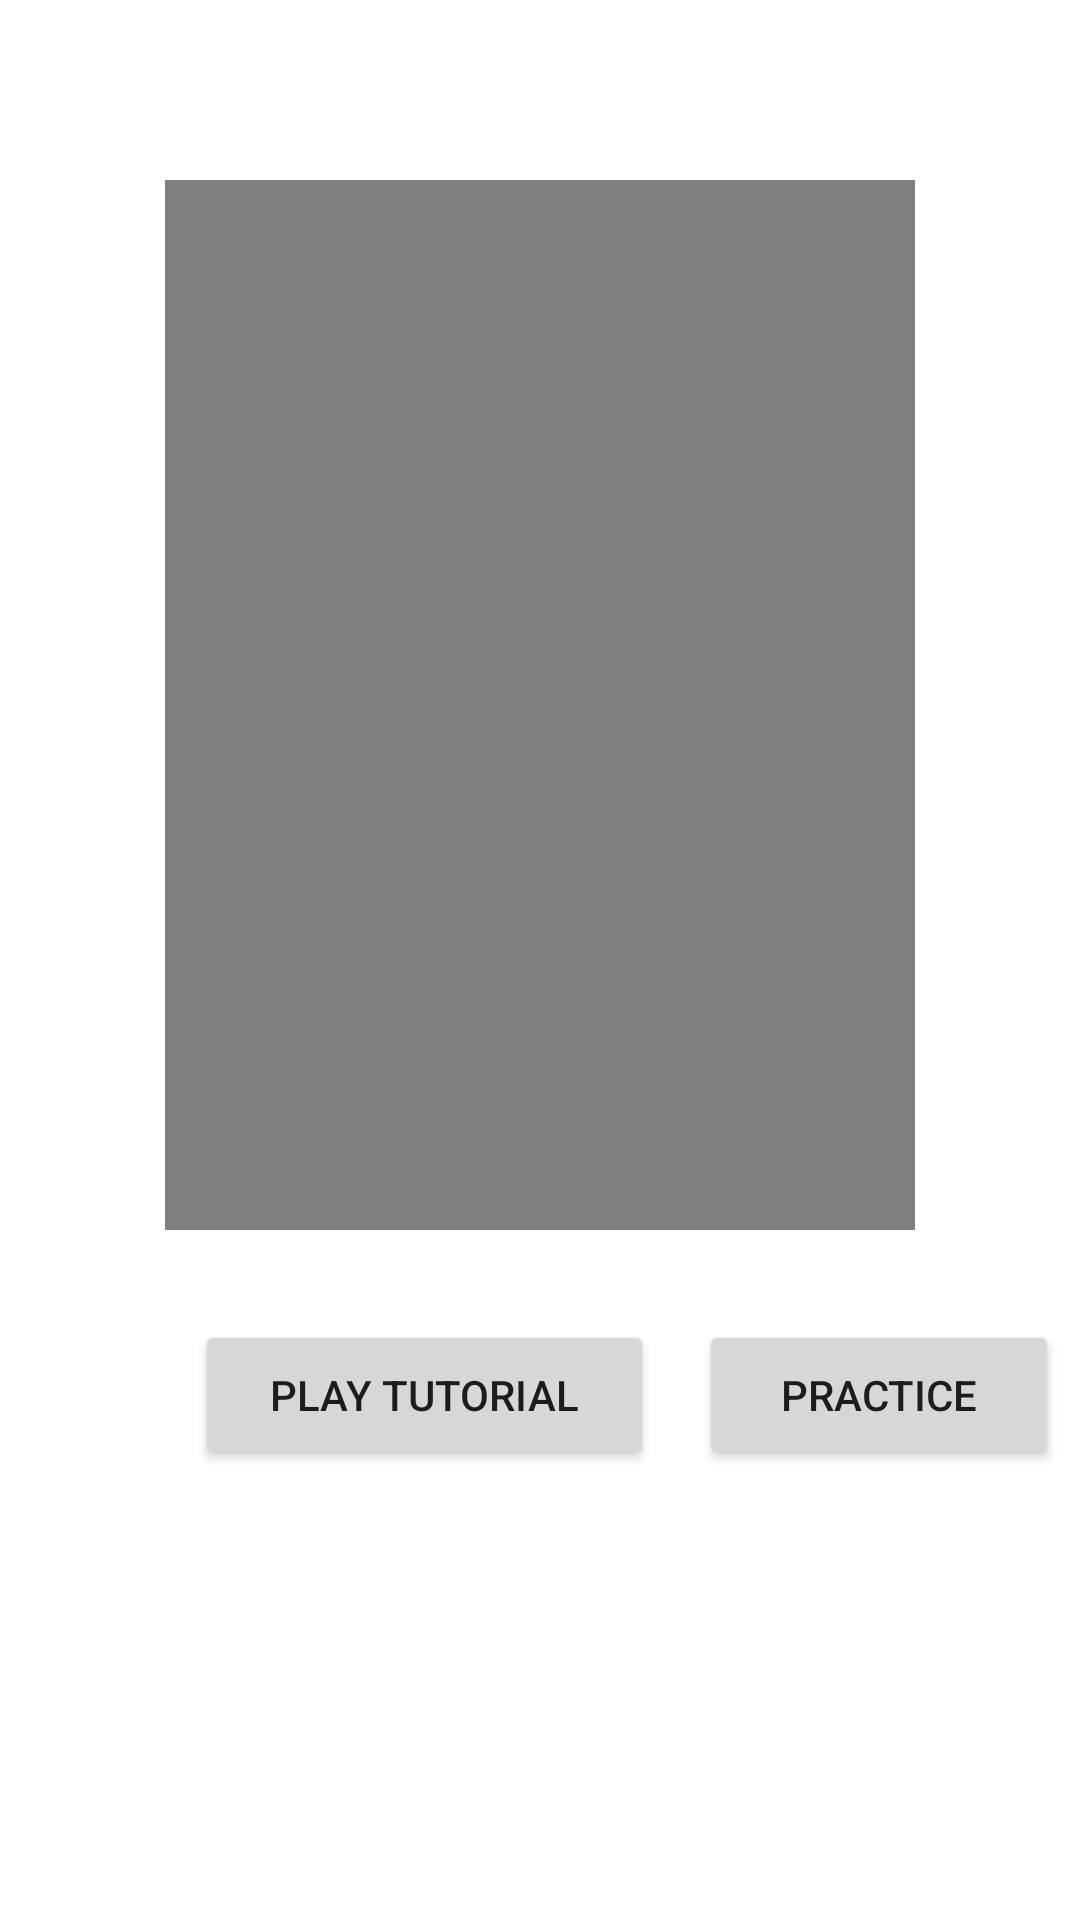

The Android layout XML behind this screen, and the referenced resources:
<!-- AndroidManifest.xml: application theme Theme.Assignment1_G11 -->
<!-- res/layout/activity_2.xml -->
<?xml version="1.0" encoding="utf-8"?>
<RelativeLayout xmlns:android="http://schemas.android.com/apk/res/android"
    xmlns:app="http://schemas.android.com/apk/res-auto"
    xmlns:tools="http://schemas.android.com/tools"
    android:layout_width="match_parent"
    android:layout_height="match_parent"
    android:background="@drawable/background"
    tools:context=".Activity2">

    <VideoView
        android:id="@+id/videoView"
        android:layout_width="250dp"
        android:layout_height="350dp"
        android:layout_marginTop="60dp"
        android:layout_centerHorizontal="true"></VideoView>

    <Button
        android:id="@+id/playButton"
        android:layout_width="153dp"
        android:layout_height="50dp"
        android:layout_below="@+id/videoView"
        android:text="Play Tutorial"
        android:layout_marginLeft="65dp"
        android:layout_marginTop="30dp"
        ></Button>

    <Button
        android:id="@+id/practiceButton"
        android:layout_width="120dp"
        android:layout_height="50dp"
        android:layout_marginTop="30dp"
        android:text="Practice"
        android:layout_below="@+id/videoView"
        android:layout_marginLeft="233dp"></Button>

</RelativeLayout>
<!-- resources referenced by this layout -->
<resources>
  <style name="Theme.Assignment1_G11" parent="Theme.MaterialComponents.DayNight.DarkActionBar">
          
          <item name="colorPrimary">@color/purple_500</item>
          <item name="colorPrimaryVariant">@color/purple_700</item>
          <item name="colorOnPrimary">@color/white</item>
          
          <item name="colorSecondary">@color/teal_200</item>
          <item name="colorSecondaryVariant">@color/teal_700</item>
          <item name="colorOnSecondary">@color/black</item>
          
          <item name="android:statusBarColor" tools:targetApi="l">?attr/colorPrimaryVariant</item>
          
      </style>
  <!-- not gathered from this repository: default colours our renderer supplied (Android Studio template values) -->
  <color name="purple_500">#FF6200EE</color>
  <color name="purple_700">#FF3700B3</color>
  <color name="teal_200">#FF03DAC5</color>
  <color name="teal_700">#FF018786</color>
  <color name="black">#FF000000</color>
  <color name="white">#FFFFFFFF</color>
</resources>
